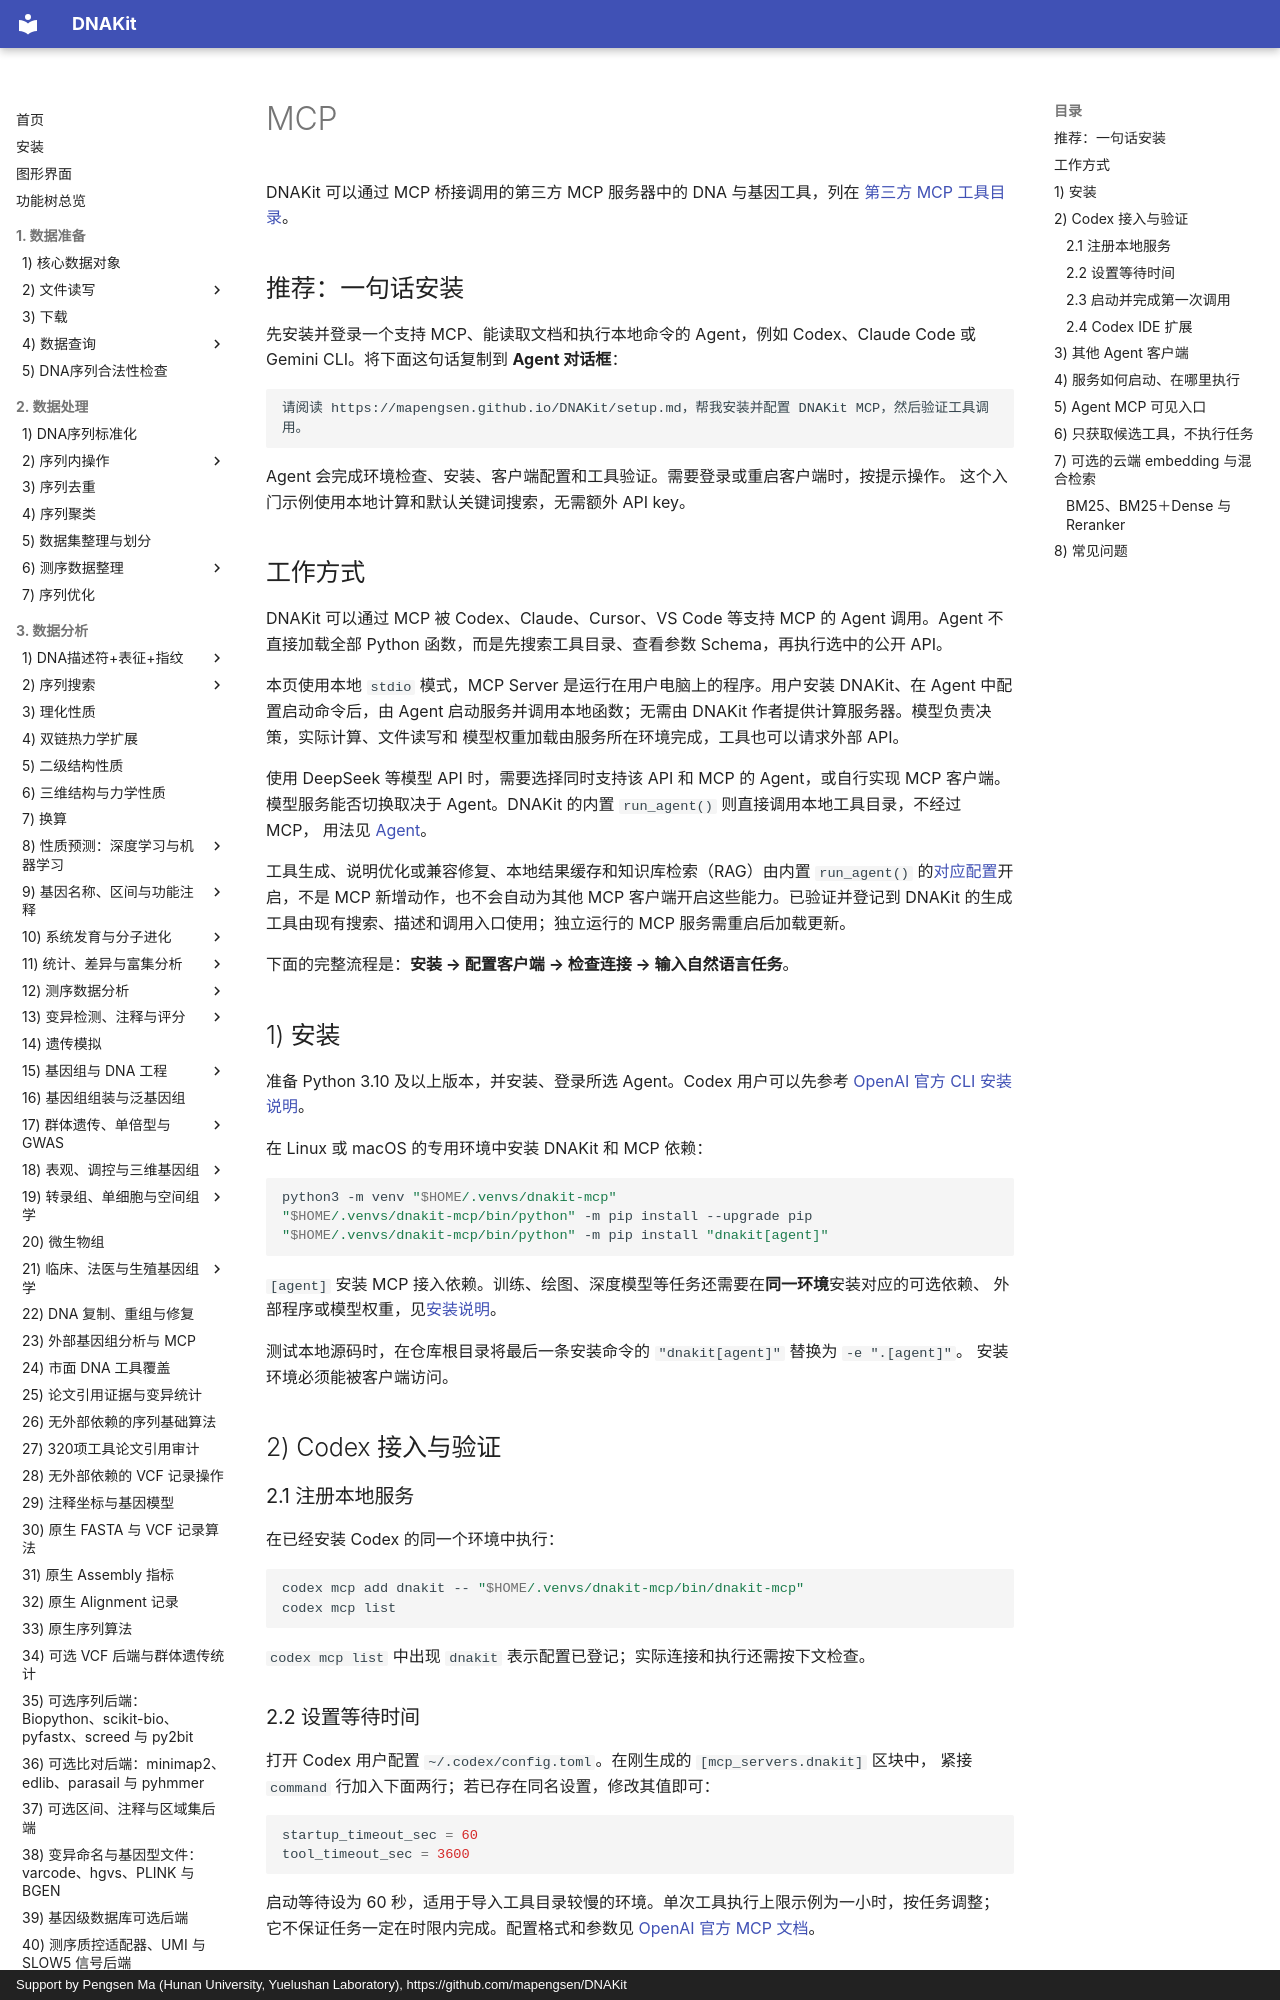

repository: mapengsen/DNAKit · page: llm_tools/mcp/index.html · generator: mkdocs · copyright: Support by Pengsen Ma (Hunan University, Yuelushan Laboratory), https://github.com/mapengsen/DNAKit

# MCP

DNAKit 可以通过 MCP 桥接调用的第三方 MCP 服务器中的 DNA 与基因工具，列在 [第三方 MCP 工具目录](mcp_tools/index.md)。

## 推荐：一句话安装

先安装并登录一个支持 MCP、能读取文档和执行本地命令的 Agent，例如 Codex、Claude Code 或
Gemini CLI。将下面这句话复制到 **Agent 对话框**：

```text
请阅读 https://mapengsen.github.io/DNAKit/setup.md，帮我安装并配置 DNAKit MCP，然后验证工具调用。
```

Agent 会完成环境检查、安装、客户端配置和工具验证。需要登录或重启客户端时，按提示操作。
这个入门示例使用本地计算和默认关键词搜索，无需额外 API key。

## 工作方式

DNAKit 可以通过 MCP 被 Codex、Claude、Cursor、VS Code 等支持 MCP 的 Agent 调用。Agent
不直接加载全部 Python 函数，而是先搜索工具目录、查看参数 Schema，再执行选中的公开 API。

本页使用本地 `stdio` 模式，MCP Server 是运行在用户电脑上的程序。用户安装 DNAKit、在 Agent 中配置启动命令后，由 Agent
启动服务并调用本地函数；无需由 DNAKit 作者提供计算服务器。模型负责决策，实际计算、文件读写和
模型权重加载由服务所在环境完成，工具也可以请求外部 API。

使用 DeepSeek 等模型 API 时，需要选择同时支持该 API 和 MCP 的 Agent，或自行实现 MCP 客户端。
模型服务能否切换取决于 Agent。DNAKit 的内置 `run_agent()` 则直接调用本地工具目录，不经过 MCP，
用法见 [Agent](agent.md)。

工具生成、说明优化或兼容修复、本地结果缓存和知识库检索（RAG）由内置 `run_agent()` 的[对应配置](agent.md#agent-actions)开启，不是 MCP 新增动作，也不会自动为其他 MCP 客户端开启这些能力。已验证并登记到 DNAKit 的生成工具由现有搜索、描述和调用入口使用；独立运行的 MCP 服务需重启后加载更新。

下面的完整流程是：**安装 → 配置客户端 → 检查连接 → 输入自然语言任务**。

## 1) 安装

准备 Python 3.10 及以上版本，并安装、登录所选 Agent。Codex 用户可以先参考
[OpenAI 官方 CLI 安装说明](https://learn.chatgpt.com/docs/codex/cli)。

在 Linux 或 macOS 的专用环境中安装 DNAKit 和 MCP 依赖：

```bash
python3 -m venv "$HOME/.venvs/dnakit-mcp"
"$HOME/.venvs/dnakit-mcp/bin/python" -m pip install --upgrade pip
"$HOME/.venvs/dnakit-mcp/bin/python" -m pip install "dnakit[agent]"
```

`[agent]` 安装 MCP 接入依赖。训练、绘图、深度模型等任务还需要在**同一环境**安装对应的可选依赖、
外部程序或模型权重，见[安装说明](../installation.md)。

测试本地源码时，在仓库根目录将最后一条安装命令的 `"dnakit[agent]"` 替换为 `-e ".[agent]"`。
安装环境必须能被客户端访问。

<span id="codex-setup"></span>

## 2) Codex 接入与验证

### 2.1 注册本地服务

在已经安装 Codex 的同一个环境中执行：

```bash
codex mcp add dnakit -- "$HOME/.venvs/dnakit-mcp/bin/dnakit-mcp"
codex mcp list
```

`codex mcp list` 中出现 `dnakit` 表示配置已登记；实际连接和执行还需按下文检查。

### 2.2 设置等待时间

打开 Codex 用户配置 `~/.codex/config.toml`。在刚生成的 `[mcp_servers.dnakit]` 区块中，
紧接 `command` 行加入下面两行；若已存在同名设置，修改其值即可：

```toml
startup_timeout_sec = 60
tool_timeout_sec = 3600
```

启动等待设为 60 秒，适用于导入工具目录较慢的环境。单次工具执行上限示例为一小时，按任务调整；
它不保证任务一定在时限内完成。配置格式和参数见
[OpenAI 官方 MCP 文档](https://learn.chatgpt.com/docs/extend/mcp?surface=cli)。
